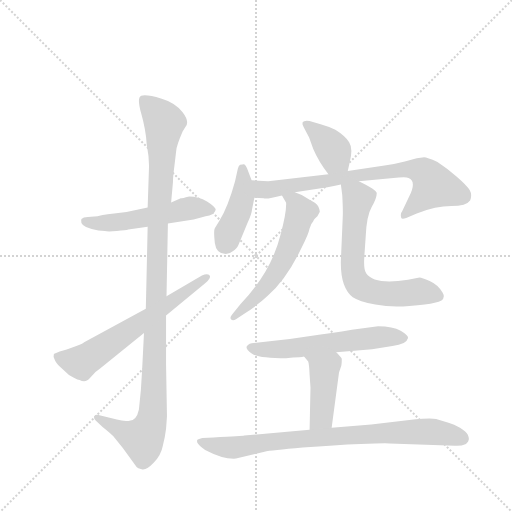
t = 0.00 s
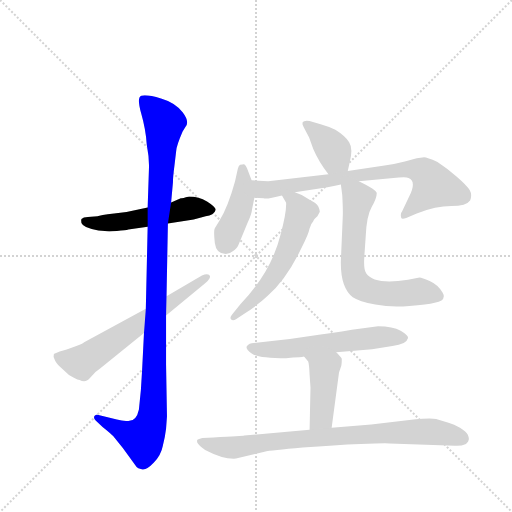
t = 1.73 s
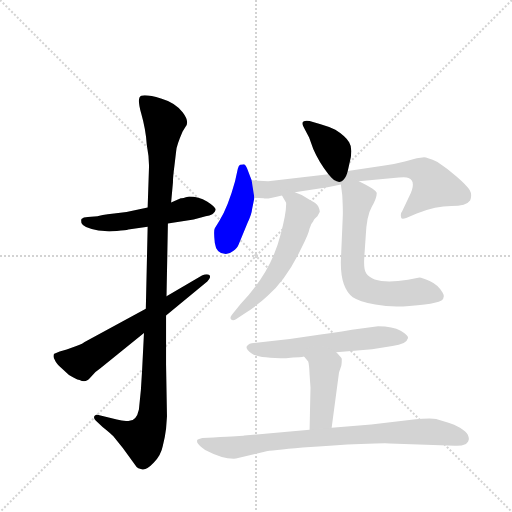
t = 3.46 s
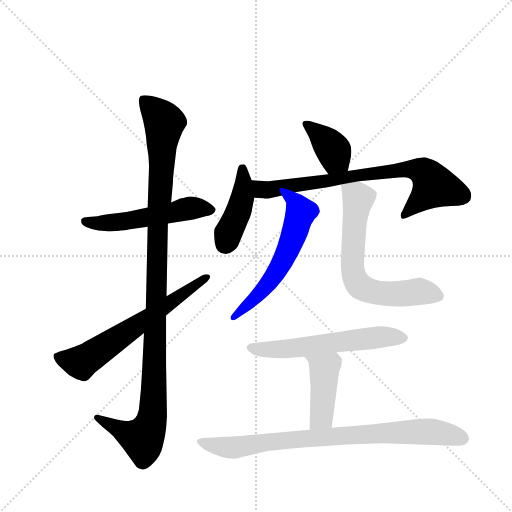
t = 5.20 s
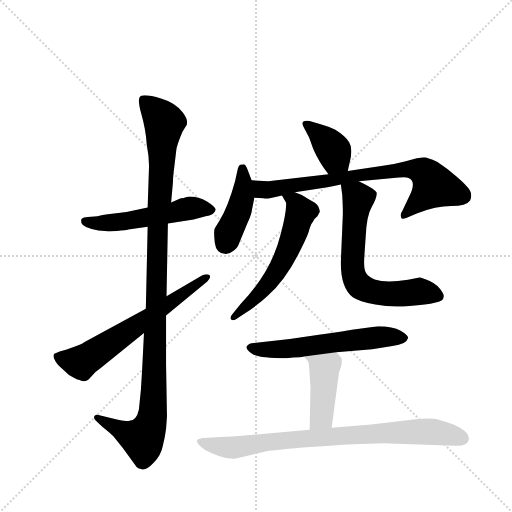
t = 6.93 s
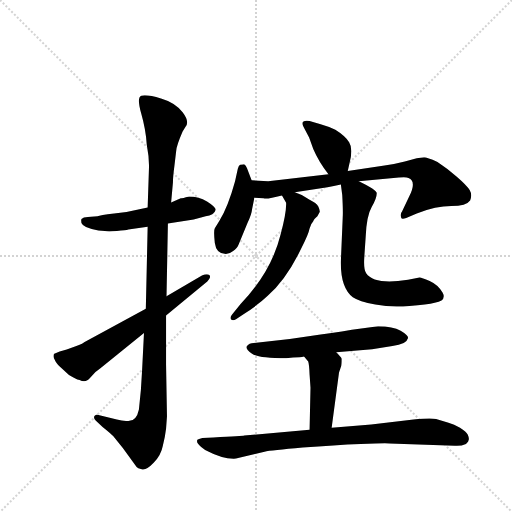
t = 8.66 s

The animated SVG that drew these frames (rendered in a browser with its animation timeline set to each time). Animation: 11 CSS @keyframes rules; one cycle of 8.66 s.

<svg version="1.1" viewBox="0 0 1024 1024" xmlns="http://www.w3.org/2000/svg">
  <g stroke="lightgray" stroke-dasharray="1,1" stroke-width="1" transform="scale(4, 4)">
    <line x1="0" y1="0" x2="256" y2="256"></line>
    <line x1="256" y1="0" x2="0" y2="256"></line>
    <line x1="128" y1="0" x2="128" y2="256"></line>
    <line x1="0" y1="128" x2="256" y2="128"></line>
  </g>
  <g transform="scale(0.92, -0.92) translate(60, -900)">
    <style type="text/css">
      
        @keyframes keyframes0 {
          from {
            stroke: blue;
            stroke-dashoffset: 534;
            stroke-width: 128;
          }
          63% {
            animation-timing-function: step-end;
            stroke: blue;
            stroke-dashoffset: 0;
            stroke-width: 128;
          }
          to {
            stroke: black;
            stroke-width: 1024;
          }
        }
        #make-me-a-hanzi-animation-0 {
          animation: keyframes0 0.6845703125s both;
          animation-delay: 0s;
          animation-timing-function: linear;
        }
      
        @keyframes keyframes1 {
          from {
            stroke: blue;
            stroke-dashoffset: 1123;
            stroke-width: 128;
          }
          79% {
            animation-timing-function: step-end;
            stroke: blue;
            stroke-dashoffset: 0;
            stroke-width: 128;
          }
          to {
            stroke: black;
            stroke-width: 1024;
          }
        }
        #make-me-a-hanzi-animation-1 {
          animation: keyframes1 1.1638997395833333s both;
          animation-delay: 0.6845703125s;
          animation-timing-function: linear;
        }
      
        @keyframes keyframes2 {
          from {
            stroke: blue;
            stroke-dashoffset: 641;
            stroke-width: 128;
          }
          68% {
            animation-timing-function: step-end;
            stroke: blue;
            stroke-dashoffset: 0;
            stroke-width: 128;
          }
          to {
            stroke: black;
            stroke-width: 1024;
          }
        }
        #make-me-a-hanzi-animation-2 {
          animation: keyframes2 0.7716471354166666s both;
          animation-delay: 1.8484700520833333s;
          animation-timing-function: linear;
        }
      
        @keyframes keyframes3 {
          from {
            stroke: blue;
            stroke-dashoffset: 383;
            stroke-width: 128;
          }
          55% {
            animation-timing-function: step-end;
            stroke: blue;
            stroke-dashoffset: 0;
            stroke-width: 128;
          }
          to {
            stroke: black;
            stroke-width: 1024;
          }
        }
        #make-me-a-hanzi-animation-3 {
          animation: keyframes3 0.5616861979166666s both;
          animation-delay: 2.6201171875s;
          animation-timing-function: linear;
        }
      
        @keyframes keyframes4 {
          from {
            stroke: blue;
            stroke-dashoffset: 428;
            stroke-width: 128;
          }
          58% {
            animation-timing-function: step-end;
            stroke: blue;
            stroke-dashoffset: 0;
            stroke-width: 128;
          }
          to {
            stroke: black;
            stroke-width: 1024;
          }
        }
        #make-me-a-hanzi-animation-4 {
          animation: keyframes4 0.5983072916666666s both;
          animation-delay: 3.1818033854166665s;
          animation-timing-function: linear;
        }
      
        @keyframes keyframes5 {
          from {
            stroke: blue;
            stroke-dashoffset: 762;
            stroke-width: 128;
          }
          71% {
            animation-timing-function: step-end;
            stroke: blue;
            stroke-dashoffset: 0;
            stroke-width: 128;
          }
          to {
            stroke: black;
            stroke-width: 1024;
          }
        }
        #make-me-a-hanzi-animation-5 {
          animation: keyframes5 0.8701171875s both;
          animation-delay: 3.780110677083333s;
          animation-timing-function: linear;
        }
      
        @keyframes keyframes6 {
          from {
            stroke: blue;
            stroke-dashoffset: 583;
            stroke-width: 128;
          }
          65% {
            animation-timing-function: step-end;
            stroke: blue;
            stroke-dashoffset: 0;
            stroke-width: 128;
          }
          to {
            stroke: black;
            stroke-width: 1024;
          }
        }
        #make-me-a-hanzi-animation-6 {
          animation: keyframes6 0.7244466145833334s both;
          animation-delay: 4.650227864583333s;
          animation-timing-function: linear;
        }
      
        @keyframes keyframes7 {
          from {
            stroke: blue;
            stroke-dashoffset: 660;
            stroke-width: 128;
          }
          68% {
            animation-timing-function: step-end;
            stroke: blue;
            stroke-dashoffset: 0;
            stroke-width: 128;
          }
          to {
            stroke: black;
            stroke-width: 1024;
          }
        }
        #make-me-a-hanzi-animation-7 {
          animation: keyframes7 0.787109375s both;
          animation-delay: 5.374674479166666s;
          animation-timing-function: linear;
        }
      
        @keyframes keyframes8 {
          from {
            stroke: blue;
            stroke-dashoffset: 591;
            stroke-width: 128;
          }
          66% {
            animation-timing-function: step-end;
            stroke: blue;
            stroke-dashoffset: 0;
            stroke-width: 128;
          }
          to {
            stroke: black;
            stroke-width: 1024;
          }
        }
        #make-me-a-hanzi-animation-8 {
          animation: keyframes8 0.73095703125s both;
          animation-delay: 6.161783854166666s;
          animation-timing-function: linear;
        }
      
        @keyframes keyframes9 {
          from {
            stroke: blue;
            stroke-dashoffset: 432;
            stroke-width: 128;
          }
          58% {
            animation-timing-function: step-end;
            stroke: blue;
            stroke-dashoffset: 0;
            stroke-width: 128;
          }
          to {
            stroke: black;
            stroke-width: 1024;
          }
        }
        #make-me-a-hanzi-animation-9 {
          animation: keyframes9 0.6015625s both;
          animation-delay: 6.892740885416666s;
          animation-timing-function: linear;
        }
      
        @keyframes keyframes10 {
          from {
            stroke: blue;
            stroke-dashoffset: 830;
            stroke-width: 128;
          }
          73% {
            animation-timing-function: step-end;
            stroke: blue;
            stroke-dashoffset: 0;
            stroke-width: 128;
          }
          to {
            stroke: black;
            stroke-width: 1024;
          }
        }
        #make-me-a-hanzi-animation-10 {
          animation: keyframes10 0.9254557291666666s both;
          animation-delay: 7.494303385416666s;
          animation-timing-function: linear;
        }
      
    </style>
    
      <path d="M 215 439 L 188 436 Q 157 432 152 430 L 131 428 Q 121 428 117 424 Q 116 422 117 415 Q 121 404 154 399 L 168 398 Q 174 396 194 398 Q 214 399 219 401 L 261 407 L 305 414 L 361 423 L 387 430 Q 405 431 409 444 Q 409 450 390 462 Q 372 473 351 473 Q 336 469 333 469 L 312 460 L 261 449 L 215 439 Z" fill="lightgray"></path>
    
      <path d="M 261 407 L 257 229 L 253 176 L 249 97 Q 247 51 242 10 Q 236 -19 214 -15 Q 205 -15 194 -12 L 154 -2 Q 147 0 145 -5 Q 143 -10 148 -14 L 163 -28 Q 183 -44 186 -48 L 207 -74 L 237 -115 Q 239 -118 248 -120 Q 258 -123 274 -106 Q 290 -90 294 -69 Q 299 -49 301 -32 L 303 -5 L 301 108 L 301 214 L 302 256 L 305 414 L 312 460 L 316 504 Q 316 516 319 538 L 323 572 Q 324 584 337 614 L 343 624 Q 353 635 337 656 Q 321 677 290 686 Q 260 695 247 692 Q 237 688 247 653 Q 257 618 259 586 Q 264 560 264 539 L 261 449 L 261 407 Z" fill="lightgray"></path>
    
      <path d="M 257 229 L 123 156 Q 122 154 106 148 L 85 140 Q 68 136 58 131 L 57 130 Q 55 123 59 118 Q 61 112 71 102 L 90 85 Q 104 76 113 74 Q 127 67 136 79 Q 145 91 159 100 L 253 176 L 301 214 L 386 284 Q 401 297 395 302 Q 390 306 379 301 L 302 256 L 257 229 Z" fill="lightgray"></path>
    
      <path d="M 696 528 L 700 546 Q 708 577 699 591 Q 690 605 669 618 Q 652 626 637 630 L 613 637 Q 591 640 600 624 L 612 601 L 621 576 Q 633 548 654 521 C 672 497 689 499 696 528 Z" fill="lightgray"></path>
    
      <path d="M 487 508 L 477 534 Q 473 543 470 543 Q 467 542 462 542 Q 459 541 457 533 L 451 506 Q 436 451 417 420 L 407 404 Q 404 399 407 372 Q 410 348 431 348 Q 439 348 446 354 Q 456 360 459 369 L 478 415 Q 487 434 488 445 L 493 470 L 487 508 Z" fill="lightgray"></path>
    
      <path d="M 581 482 L 652 493 Q 665 495 681 499 L 720 506 L 807 514 Q 823 516 828 513 Q 846 506 830 474 L 814 440 Q 810 436 812 427 Q 813 422 823 426 L 846 436 Q 888 452 921 452 Q 954 452 962 464 Q 967 477 961 487 Q 955 497 933 516 Q 911 535 891 548 Q 868 558 862 558 L 846 556 L 820 549 Q 801 544 776 540 L 696 528 L 654 521 L 523 506 L 487 508 C 457 510 463 471 493 470 L 513 469 Q 519 466 553 475 L 581 482 Z" fill="lightgray"></path>
    
      <path d="M 553 475 L 562 459 Q 563 439 550 390 Q 530 309 463 239 L 445 217 Q 439 210 442 206 Q 446 202 453 206 L 471 218 Q 501 237 522 257 Q 562 292 594 358 Q 611 391 613 403 Q 616 414 621 419 Q 622 423 630 430 L 635 439 Q 636 442 632 451 Q 628 459 613 466 L 596 476 L 581 482 C 553 493 540 498 553 475 Z" fill="lightgray"></path>
    
      <path d="M 681 499 L 684 476 Q 686 440 685 426 L 681 332 Q 680 275 707 254 Q 720 245 756 238 Q 792 231 830 235 Q 869 238 885 242 Q 912 247 902 264 Q 892 281 874 289 Q 857 297 852 297 L 827 292 Q 754 280 736 306 Q 730 314 732 342 L 735 386 Q 737 431 748 450 Q 759 469 759 480 Q 759 487 720 506 C 693 520 677 528 681 499 Z" fill="lightgray"></path>
    
      <path d="M 762 191 L 705 183 Q 658 175 637 173 L 570 163 L 487 154 Q 478 152 476 146 Q 475 140 488 131 Q 501 121 562 121 L 577 123 Q 593 123 601 125 L 671 134 L 749 141 L 793 148 Q 824 151 827 165 Q 828 171 811 181 Q 794 191 762 191 Z" fill="lightgray"></path>
    
      <path d="M 601 125 L 610 114 Q 612 109 613 86 L 615 57 L 613 -34 C 612 -64 657 -60 661 -30 L 677 90 L 681 102 Q 683 105 683 120 Q 681 124 671 134 C 650 156 582 148 601 125 Z" fill="lightgray"></path>
    
      <path d="M 613 -34 L 471 -47 Q 468 -48 404 -51 L 380 -52 Q 371 -54 369 -56 Q 367 -61 371 -65 Q 375 -70 386 -78 Q 426 -99 453 -97 L 515 -82 Q 529 -79 598 -73 Q 668 -67 724 -65 Q 780 -63 787 -64 L 929 -69 Q 942 -70 953 -65 Q 959 -60 959 -56 Q 960 -52 957 -45 Q 954 -39 940 -30 Q 927 -22 915 -19 L 888 -11 Q 877 -8 839 -12 L 747 -23 L 661 -30 L 613 -34 Z" fill="lightgray"></path>
    
    
      <clipPath id="make-me-a-hanzi-clip-0">
        <path d="M 215 439 L 188 436 Q 157 432 152 430 L 131 428 Q 121 428 117 424 Q 116 422 117 415 Q 121 404 154 399 L 168 398 Q 174 396 194 398 Q 214 399 219 401 L 261 407 L 305 414 L 361 423 L 387 430 Q 405 431 409 444 Q 409 450 390 462 Q 372 473 351 473 Q 336 469 333 469 L 312 460 L 261 449 L 215 439 Z"></path>
      </clipPath>
      <path clip-path="url(#make-me-a-hanzi-clip-0)" d="M 126 420 L 147 414 L 201 417 L 356 448 L 400 443" fill="none" id="make-me-a-hanzi-animation-0" stroke-dasharray="406 812" stroke-linecap="round"></path>
    
      <clipPath id="make-me-a-hanzi-clip-1">
        <path d="M 261 407 L 257 229 L 253 176 L 249 97 Q 247 51 242 10 Q 236 -19 214 -15 Q 205 -15 194 -12 L 154 -2 Q 147 0 145 -5 Q 143 -10 148 -14 L 163 -28 Q 183 -44 186 -48 L 207 -74 L 237 -115 Q 239 -118 248 -120 Q 258 -123 274 -106 Q 290 -90 294 -69 Q 299 -49 301 -32 L 303 -5 L 301 108 L 301 214 L 302 256 L 305 414 L 312 460 L 316 504 Q 316 516 319 538 L 323 572 Q 324 584 337 614 L 343 624 Q 353 635 337 656 Q 321 677 290 686 Q 260 695 247 692 Q 237 688 247 653 Q 257 618 259 586 Q 264 560 264 539 L 261 449 L 261 407 Z"></path>
      </clipPath>
      <path clip-path="url(#make-me-a-hanzi-clip-1)" d="M 253 683 L 297 634 L 282 414 L 272 2 L 263 -33 L 246 -54 L 151 -8" fill="none" id="make-me-a-hanzi-animation-1" stroke-dasharray="995 1990" stroke-linecap="round"></path>
    
      <clipPath id="make-me-a-hanzi-clip-2">
        <path d="M 257 229 L 123 156 Q 122 154 106 148 L 85 140 Q 68 136 58 131 L 57 130 Q 55 123 59 118 Q 61 112 71 102 L 90 85 Q 104 76 113 74 Q 127 67 136 79 Q 145 91 159 100 L 253 176 L 301 214 L 386 284 Q 401 297 395 302 Q 390 306 379 301 L 302 256 L 257 229 Z"></path>
      </clipPath>
      <path clip-path="url(#make-me-a-hanzi-clip-2)" d="M 63 125 L 107 113 L 125 118 L 390 298" fill="none" id="make-me-a-hanzi-animation-2" stroke-dasharray="513 1026" stroke-linecap="round"></path>
    
      <clipPath id="make-me-a-hanzi-clip-3">
        <path d="M 696 528 L 700 546 Q 708 577 699 591 Q 690 605 669 618 Q 652 626 637 630 L 613 637 Q 591 640 600 624 L 612 601 L 621 576 Q 633 548 654 521 C 672 497 689 499 696 528 Z"></path>
      </clipPath>
      <path clip-path="url(#make-me-a-hanzi-clip-3)" d="M 607 630 L 656 585 L 670 554 L 688 535" fill="none" id="make-me-a-hanzi-animation-3" stroke-dasharray="255 510" stroke-linecap="round"></path>
    
      <clipPath id="make-me-a-hanzi-clip-4">
        <path d="M 487 508 L 477 534 Q 473 543 470 543 Q 467 542 462 542 Q 459 541 457 533 L 451 506 Q 436 451 417 420 L 407 404 Q 404 399 407 372 Q 410 348 431 348 Q 439 348 446 354 Q 456 360 459 369 L 478 415 Q 487 434 488 445 L 493 470 L 487 508 Z"></path>
      </clipPath>
      <path clip-path="url(#make-me-a-hanzi-clip-4)" d="M 467 534 L 467 469 L 429 369" fill="none" id="make-me-a-hanzi-animation-4" stroke-dasharray="300 600" stroke-linecap="round"></path>
    
      <clipPath id="make-me-a-hanzi-clip-5">
        <path d="M 581 482 L 652 493 Q 665 495 681 499 L 720 506 L 807 514 Q 823 516 828 513 Q 846 506 830 474 L 814 440 Q 810 436 812 427 Q 813 422 823 426 L 846 436 Q 888 452 921 452 Q 954 452 962 464 Q 967 477 961 487 Q 955 497 933 516 Q 911 535 891 548 Q 868 558 862 558 L 846 556 L 820 549 Q 801 544 776 540 L 696 528 L 654 521 L 523 506 L 487 508 C 457 510 463 471 493 470 L 513 469 Q 519 466 553 475 L 581 482 Z"></path>
      </clipPath>
      <path clip-path="url(#make-me-a-hanzi-clip-5)" d="M 493 502 L 509 488 L 524 487 L 817 532 L 861 526 L 884 496 L 818 433" fill="none" id="make-me-a-hanzi-animation-5" stroke-dasharray="634 1268" stroke-linecap="round"></path>
    
      <clipPath id="make-me-a-hanzi-clip-6">
        <path d="M 553 475 L 562 459 Q 563 439 550 390 Q 530 309 463 239 L 445 217 Q 439 210 442 206 Q 446 202 453 206 L 471 218 Q 501 237 522 257 Q 562 292 594 358 Q 611 391 613 403 Q 616 414 621 419 Q 622 423 630 430 L 635 439 Q 636 442 632 451 Q 628 459 613 466 L 596 476 L 581 482 C 553 493 540 498 553 475 Z"></path>
      </clipPath>
      <path clip-path="url(#make-me-a-hanzi-clip-6)" d="M 561 474 L 578 465 L 594 439 L 567 360 L 532 294 L 448 210" fill="none" id="make-me-a-hanzi-animation-6" stroke-dasharray="455 910" stroke-linecap="round"></path>
    
      <clipPath id="make-me-a-hanzi-clip-7">
        <path d="M 681 499 L 684 476 Q 686 440 685 426 L 681 332 Q 680 275 707 254 Q 720 245 756 238 Q 792 231 830 235 Q 869 238 885 242 Q 912 247 902 264 Q 892 281 874 289 Q 857 297 852 297 L 827 292 Q 754 280 736 306 Q 730 314 732 342 L 735 386 Q 737 431 748 450 Q 759 469 759 480 Q 759 487 720 506 C 693 520 677 528 681 499 Z"></path>
      </clipPath>
      <path clip-path="url(#make-me-a-hanzi-clip-7)" d="M 689 494 L 718 469 L 706 339 L 714 289 L 730 273 L 767 262 L 850 267 L 889 256" fill="none" id="make-me-a-hanzi-animation-7" stroke-dasharray="532 1064" stroke-linecap="round"></path>
    
      <clipPath id="make-me-a-hanzi-clip-8">
        <path d="M 762 191 L 705 183 Q 658 175 637 173 L 570 163 L 487 154 Q 478 152 476 146 Q 475 140 488 131 Q 501 121 562 121 L 577 123 Q 593 123 601 125 L 671 134 L 749 141 L 793 148 Q 824 151 827 165 Q 828 171 811 181 Q 794 191 762 191 Z"></path>
      </clipPath>
      <path clip-path="url(#make-me-a-hanzi-clip-8)" d="M 485 145 L 551 140 L 758 167 L 818 165" fill="none" id="make-me-a-hanzi-animation-8" stroke-dasharray="463 926" stroke-linecap="round"></path>
    
      <clipPath id="make-me-a-hanzi-clip-9">
        <path d="M 601 125 L 610 114 Q 612 109 613 86 L 615 57 L 613 -34 C 612 -64 657 -60 661 -30 L 677 90 L 681 102 Q 683 105 683 120 Q 681 124 671 134 C 650 156 582 148 601 125 Z"></path>
      </clipPath>
      <path clip-path="url(#make-me-a-hanzi-clip-9)" d="M 609 122 L 639 103 L 645 87 L 639 -7 L 618 -27" fill="none" id="make-me-a-hanzi-animation-9" stroke-dasharray="304 608" stroke-linecap="round"></path>
    
      <clipPath id="make-me-a-hanzi-clip-10">
        <path d="M 613 -34 L 471 -47 Q 468 -48 404 -51 L 380 -52 Q 371 -54 369 -56 Q 367 -61 371 -65 Q 375 -70 386 -78 Q 426 -99 453 -97 L 515 -82 Q 529 -79 598 -73 Q 668 -67 724 -65 Q 780 -63 787 -64 L 929 -69 Q 942 -70 953 -65 Q 959 -60 959 -56 Q 960 -52 957 -45 Q 954 -39 940 -30 Q 927 -22 915 -19 L 888 -11 Q 877 -8 839 -12 L 747 -23 L 661 -30 L 613 -34 Z"></path>
      </clipPath>
      <path clip-path="url(#make-me-a-hanzi-clip-10)" d="M 376 -59 L 448 -73 L 575 -55 L 850 -38 L 887 -39 L 945 -53" fill="none" id="make-me-a-hanzi-animation-10" stroke-dasharray="702 1404" stroke-linecap="round"></path>
    
  </g>
</svg>
